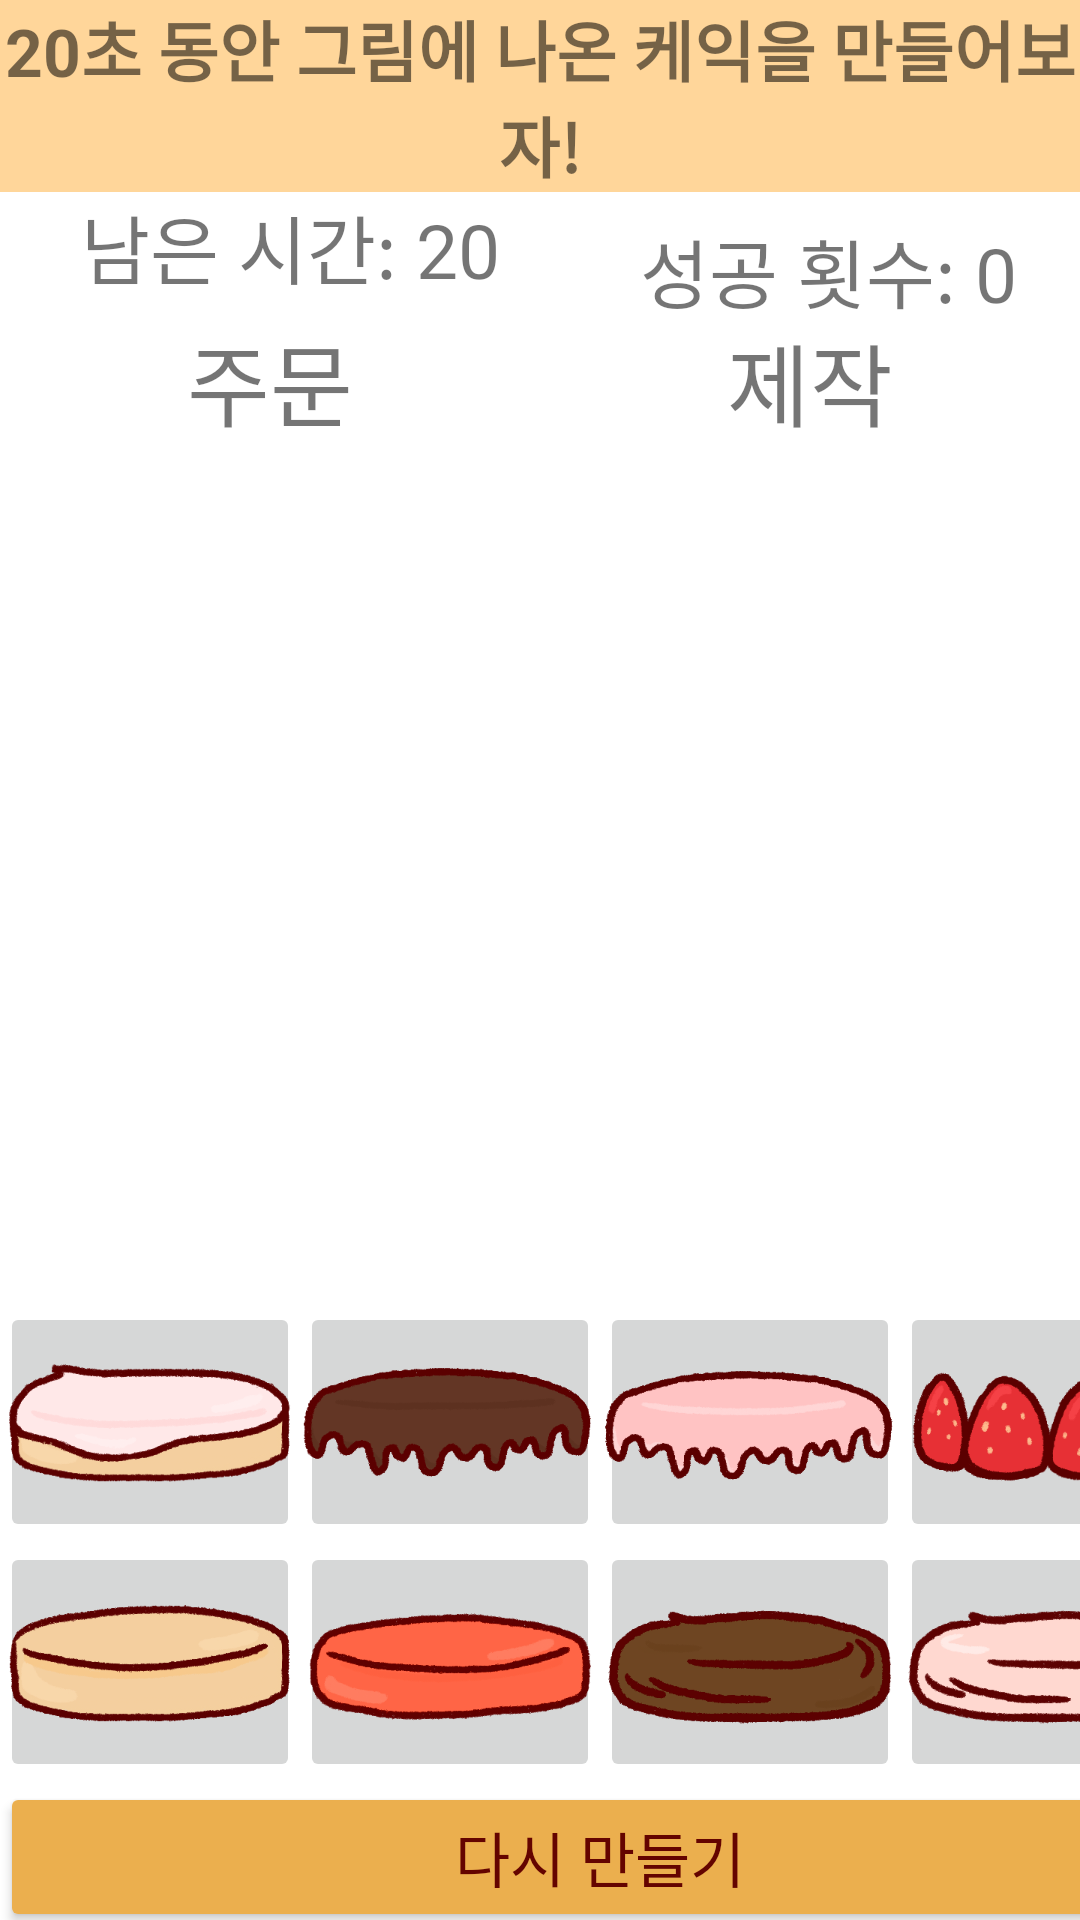

Android layout source for this screen:
<!-- AndroidManifest.xml: application theme Theme.BakingPapa_demo -->
<!-- res/layout/activity_stacking.xml -->
<?xml version="1.0" encoding="utf-8"?>
<LinearLayout xmlns:android="http://schemas.android.com/apk/res/android"
    xmlns:tools="http://schemas.android.com/tools"
    android:layout_width="match_parent"
    android:layout_height="match_parent"
    tools:context=".stacking"
    android:orientation="vertical">

    <TextView
        android:id="@+id/txtmission3"
        android:layout_width="match_parent"
        android:layout_height="wrap_content"
        android:background="#FFD69A"
        android:text="20초 동안 그림에 나온 케익을 만들어보자!"
        android:textAlignment="center"
        android:textSize="22dp"
        android:textStyle="bold" />

    <RelativeLayout
        android:layout_width="match_parent"
        android:layout_height="0dp"
        android:layout_weight="1"
        android:orientation="horizontal">


        <TextView
            android:id="@+id/time_txt"
            android:layout_width="wrap_content"
            android:layout_height="wrap_content"
            android:layout_alignParentLeft="true"
            android:layout_alignParentBottom="true"
            android:layout_marginLeft="27dp"
            android:layout_marginBottom="9dp"
            android:text="남은 시간: 20"
            android:textSize="25dp" />

        <TextView
            android:id="@+id/Success_Count_txt"
            android:layout_width="wrap_content"
            android:layout_height="wrap_content"
            android:layout_alignParentTop="true"
            android:layout_alignParentRight="true"
            android:layout_marginTop="8dp"
            android:layout_marginRight="21dp"
            android:text="성공 횟수: 0"
            android:textSize="25dp" />

    </RelativeLayout>

    <LinearLayout
        android:layout_width="match_parent"
        android:layout_height="0dp"
        android:orientation="horizontal"
        android:layout_weight="8">
        <FrameLayout
            android:layout_width="wrap_content"
            android:layout_height="wrap_content"
            android:background="@drawable/background1"
            android:orientation="vertical"
            android:layout_weight="1">
            <TextView
                android:text="주문"
                android:textSize="30dp"
                android:textAlignment="center"
                android:layout_width="match_parent"
                android:layout_height="wrap_content"/>
            <ImageView
                android:id="@+id/recipe0"
                android:layout_width="match_parent"
                android:layout_height="100dp"
                android:layout_marginTop="260dp"/>
            <ImageView
                android:id="@+id/recipe1"
                android:layout_width="match_parent"
                android:layout_height="100dp"
                android:layout_marginTop="230dp"/>
            <ImageView
                android:id="@+id/recipe2"
                android:layout_width="match_parent"
                android:layout_height="100dp"
                android:layout_marginTop="210dp"/>
            <ImageView
                android:id="@+id/recipe3"
                android:layout_width="match_parent"
                android:layout_height="100dp"
                android:layout_marginTop="190dp"/>
            <ImageView
                android:id="@+id/recipe4"
                android:layout_width="match_parent"
                android:layout_height="100dp"
                android:layout_marginTop="170dp"/>
            <ImageView
                android:id="@+id/recipe5"
                android:layout_width="match_parent"
                android:layout_height="100dp"
                android:layout_marginTop="150dp"/>
            <ImageView
                android:id="@+id/recipe6"
                android:layout_width="match_parent"
                android:layout_height="100dp"
                android:layout_marginTop="130dp"/>
            <ImageView
                android:id="@+id/recipe7"
                android:layout_width="match_parent"
                android:layout_height="100dp"
                android:layout_marginTop="110dp"/>
            <ImageView
                android:id="@+id/recipe8"
                android:layout_width="match_parent"
                android:layout_height="100dp"
                android:layout_marginTop="90dp"/>
            <ImageView
                android:id="@+id/recipe9"
                android:layout_width="match_parent"
                android:layout_height="100dp"
                android:layout_marginTop="70dp"/>
            <ImageView
                android:id="@+id/recipe10"
                android:layout_width="match_parent"
                android:layout_height="100dp"
                android:layout_marginTop="60dp"/>
        </FrameLayout>

        <FrameLayout
            android:layout_width="wrap_content"
            android:layout_height="wrap_content"
            android:background="@drawable/background1"
            android:orientation="vertical"
            android:layout_weight="1">
            <TextView
                android:text="제작"
                android:textSize="30dp"
                android:textAlignment="center"
                android:layout_width="match_parent"
                android:layout_height="wrap_content"/>
            <ImageView
                android:id="@+id/my_recipe0"
                android:layout_width="match_parent"
                android:layout_height="100dp"
                android:layout_marginTop="260dp"/>
            <ImageView
                android:id="@+id/my_recipe1"
                android:layout_width="match_parent"
                android:layout_height="100dp"
                android:layout_marginTop="230dp"/>
            <ImageView
                android:id="@+id/my_recipe2"
                android:layout_width="match_parent"
                android:layout_height="100dp"
                android:layout_marginTop="210dp"/>
            <ImageView
                android:id="@+id/my_recipe3"
                android:layout_width="match_parent"
                android:layout_height="100dp"
                android:layout_marginTop="190dp"/>
            <ImageView
                android:id="@+id/my_recipe4"
                android:layout_width="match_parent"
                android:layout_height="100dp"
                android:layout_marginTop="170dp"/>
            <ImageView
                android:id="@+id/my_recipe5"
                android:layout_width="match_parent"
                android:layout_height="100dp"
                android:layout_marginTop="150dp"/>
            <ImageView
                android:id="@+id/my_recipe6"
                android:layout_width="match_parent"
                android:layout_height="100dp"
                android:layout_marginTop="130dp"/>
            <ImageView
                android:id="@+id/my_recipe7"
                android:layout_width="match_parent"
                android:layout_height="100dp"
                android:layout_marginTop="110dp"/>
            <ImageView
                android:id="@+id/my_recipe8"
                android:layout_width="match_parent"
                android:layout_height="100dp"
                android:layout_marginTop="90dp"/>
            <ImageView
                android:id="@+id/my_recipe9"
                android:layout_width="match_parent"
                android:layout_height="100dp"
                android:layout_marginTop="70dp"/>
            <ImageView
                android:id="@+id/my_recipe10"
                android:layout_width="match_parent"
                android:layout_height="100dp"
                android:layout_marginTop="60dp"/>
        </FrameLayout>
    </LinearLayout>

    <GridLayout
        android:layout_width="match_parent"
        android:layout_height="0dp"
        android:columnCount="4"
        android:rowCount="3"
        android:layout_weight="5">

        <ImageButton
            android:id="@+id/bread_top_btn"
            android:layout_width="100dp"
            android:layout_height="80dp"
            android:layout_row="0"
            android:layout_column="0"
            android:padding="0dp"
            android:scaleType="fitCenter"
            android:src="@drawable/bread_top"
            tools:ignore="SpeakableTextPresentCheck,SpeakableTextPresentCheck,SpeakableTextPresentCheck" />

        <ImageButton
            android:id="@+id/csyrup_btn"
            android:layout_width="100dp"
            android:layout_height="80dp"
            android:layout_row="0"
            android:layout_column="1"
            android:padding="0dp"
            android:scaleType="fitCenter"
            android:src="@drawable/csyrup"
            tools:ignore="SpeakableTextPresentCheck" />

        <ImageButton
            android:id="@+id/ssyrup_btn"
            android:layout_width="100dp"
            android:layout_height="80dp"
            android:layout_row="0"
            android:layout_column="2"
            android:padding="0dp"
            android:scaleType="fitCenter"
            android:src="@drawable/ssyrup"
            tools:ignore="SpeakableTextPresentCheck,SpeakableTextPresentCheck" />

        <ImageButton
            android:id="@+id/strawberry_btn"
            android:layout_width="100dp"
            android:layout_height="80dp"
            android:layout_row="0"
            android:layout_column="3"
            android:padding="0dp"
            android:scaleType="fitCenter"
            android:src="@drawable/strawberry"
            tools:ignore="SpeakableTextPresentCheck" />

        <ImageButton
            android:id="@+id/bread_bottom_btn"
            android:layout_width="100dp"
            android:layout_height="80dp"
            android:layout_row="1"
            android:layout_column="0"
            android:padding="0dp"
            android:scaleType="fitCenter"
            android:src="@drawable/bread_bottom"
            tools:ignore="SpeakableTextPresentCheck" />

        <ImageButton
            android:id="@+id/sjelly_btn"
            android:layout_width="100dp"
            android:layout_height="80dp"
            android:layout_row="1"
            android:layout_column="1"
            android:padding="0dp"
            android:scaleType="fitCenter"
            android:src="@drawable/sjelly"
            tools:ignore="SpeakableTextPresentCheck" />

        <ImageButton
            android:id="@+id/ccream_btn"
            android:layout_width="100dp"
            android:layout_height="80dp"
            android:layout_row="1"
            android:layout_column="2"
            android:padding="0dp"
            android:scaleType="fitCenter"
            android:src="@drawable/ccream"
            tools:ignore="SpeakableTextPresentCheck,SpeakableTextPresentCheck,SpeakableTextPresentCheck" />

        <ImageButton
            android:id="@+id/scream_btn"
            android:layout_width="100dp"
            android:layout_height="80dp"
            android:layout_row="1"
            android:layout_column="3"
            android:padding="0dp"
            android:scaleType="fitCenter"
            android:src="@drawable/scream"
            tools:ignore="SpeakableTextPresentCheck" />

        <Button
            android:id="@+id/retry_btn"
            android:layout_width="match_parent"
            android:layout_height="50dp"
            android:layout_row="2"
            android:layout_column="0"
            android:layout_columnSpan="4"
            android:layout_gravity="fill_horizontal"
            android:backgroundTint="#EBAF4E"
            android:text="다시 만들기"
            android:textColor="#640400"
            android:textSize="20dp" />
    </GridLayout>

</LinearLayout>
<!-- resources referenced by this layout -->
<resources>
  <!-- drawable bread_bottom: png bitmap (drawable, 34987 bytes) -->
  <!-- drawable bread_top: png bitmap (drawable, 34849 bytes) -->
  <!-- drawable ccream: png bitmap (drawable, 24578 bytes) -->
  <!-- drawable csyrup: png bitmap (drawable, 21593 bytes) -->
  <!-- drawable scream: png bitmap (drawable, 33642 bytes) -->
  <!-- drawable sjelly: png bitmap (drawable, 30741 bytes) -->
  <!-- drawable ssyrup: png bitmap (drawable, 24085 bytes) -->
  <!-- drawable strawberry: png bitmap (drawable, 30110 bytes) -->
  <style name="Theme.BakingPapa_demo" parent="Theme.MaterialComponents.DayNight.DarkActionBar">
          
          <item name="colorPrimary">@color/purple_500</item>
          <item name="colorPrimaryVariant">@color/purple_700</item>
          <item name="colorOnPrimary">@color/white</item>
          
          <item name="colorSecondary">@color/teal_200</item>
          <item name="colorSecondaryVariant">@color/teal_700</item>
          <item name="colorOnSecondary">@color/black</item>
          
          <item name="android:statusBarColor">?attr/colorPrimaryVariant</item>
          
      </style>
  <!-- not gathered from this repository: default colours our renderer supplied (Android Studio template values) -->
  <color name="purple_500">#FF6200EE</color>
  <color name="purple_700">#FF3700B3</color>
  <color name="teal_200">#FF03DAC5</color>
  <color name="teal_700">#FF018786</color>
  <color name="black">#FF000000</color>
  <color name="white">#FFFFFFFF</color>
</resources>
